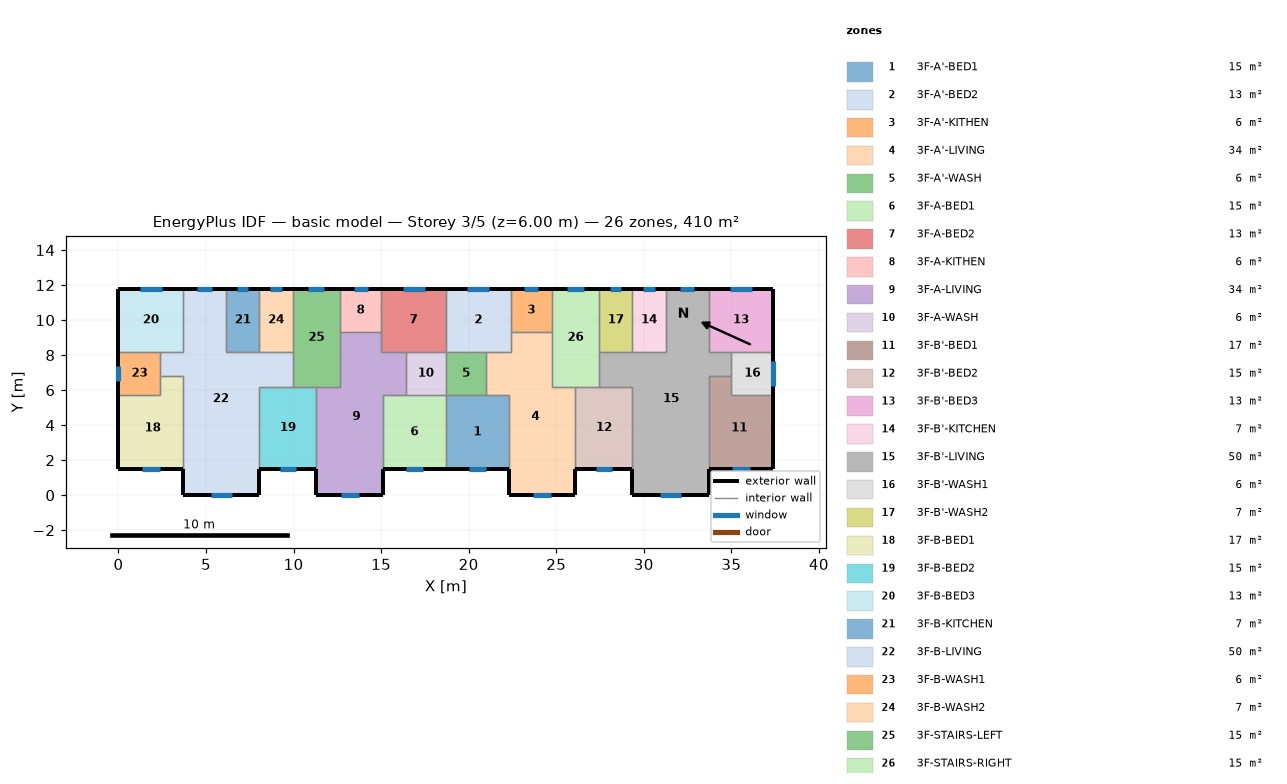
=== STOREY PLAN SPEC (per zone: floor XY polygon, exterior-wall plan segments, windows/doors) ===
zone 1: 3F-A'-BED1  (15.1 m²)
  floor: (18.70, 5.70) (22.30, 5.70) (22.30, 1.50) (18.70, 1.50)
  exterior wall: (18.70, 1.50) – (22.30, 1.50)  [3.6 m]
    window: (20.02, 1.50) – (20.98, 1.50)  [1.0 m²]
  interior walls: 4
zone 2: 3F-A'-BED2  (13.3 m²)
  floor: (18.70, 11.80) (22.40, 11.80) (22.40, 8.20) (18.70, 8.20)
  exterior wall: (22.40, 11.80) – (18.70, 11.80)  [3.7 m]
    window: (21.18, 11.80) – (19.92, 11.80)  [1.3 m²]
  interior walls: 5
zone 3: 3F-A'-KITHEN  (5.9 m²)
  floor: (24.75, 11.80) (24.75, 9.31) (22.40, 9.31) (22.40, 11.80)
  exterior wall: (24.75, 11.80) – (22.40, 11.80)  [2.3 m]
    window: (23.97, 11.80) – (23.18, 11.80)  [0.8 m²]
  interior walls: 3
zone 4: 3F-A'-LIVING  (34.3 m²)
  floor: (22.40, 9.31) (24.75, 9.31) (24.75, 6.20) (26.10, 6.20) (26.10, 0.00) (22.30, 0.00) (22.30, 5.70) (21.00, 5.70) (21.00, 8.20) (22.40, 8.20)
  exterior wall: (22.30, 1.50) – (22.30, 0.00)  [1.5 m]
  exterior wall: (26.10, 0.00) – (26.10, 1.50)  [1.5 m]
  exterior wall: (22.30, 0.00) – (26.10, 0.00)  [3.8 m]
    window: (23.69, 0.00) – (24.71, 0.00)  [1.0 m²]
  interior walls: 9
zone 5: 3F-A'-WASH  (5.7 m²)
  floor: (21.00, 8.20) (21.00, 5.70) (18.70, 5.70) (18.70, 8.20)
  interior walls: 4
zone 6: 3F-A-BED1  (15.1 m²)
  floor: (15.10, 5.70) (18.70, 5.70) (18.70, 1.50) (15.10, 1.50)
  exterior wall: (15.10, 1.50) – (18.70, 1.50)  [3.6 m]
    window: (16.42, 1.50) – (17.38, 1.50)  [1.0 m²]
  interior walls: 4
zone 7: 3F-A-BED2  (13.3 m²)
  floor: (18.70, 11.80) (18.70, 8.20) (15.00, 8.20) (15.00, 11.80)
  exterior wall: (18.70, 11.80) – (15.00, 11.80)  [3.7 m]
    window: (17.48, 11.80) – (16.22, 11.80)  [1.3 m²]
  interior walls: 5
zone 8: 3F-A-KITHEN  (5.9 m²)
  floor: (15.00, 11.80) (15.00, 9.31) (12.65, 9.31) (12.65, 11.80)
  exterior wall: (15.00, 11.80) – (12.65, 11.80)  [2.3 m]
    window: (14.22, 11.80) – (13.43, 11.80)  [0.8 m²]
  interior walls: 3
zone 9: 3F-A-LIVING  (34.3 m²)
  floor: (12.65, 9.31) (15.00, 9.31) (15.00, 8.20) (16.40, 8.20) (16.40, 5.70) (15.10, 5.70) (15.10, 0.00) (11.30, 0.00) (11.30, 6.20) (12.65, 6.20)
  exterior wall: (11.30, 1.50) – (11.30, 0.00)  [1.5 m]
  exterior wall: (15.10, 0.00) – (15.10, 1.50)  [1.5 m]
  exterior wall: (11.30, 0.00) – (15.10, 0.00)  [3.8 m]
    window: (12.69, 0.00) – (13.71, 0.00)  [1.0 m²]
  interior walls: 9
zone 10: 3F-A-WASH  (5.7 m²)
  floor: (18.70, 8.20) (18.70, 5.70) (16.40, 5.70) (16.40, 8.20)
  interior walls: 4
zone 11: 3F-B'-BED1  (17.0 m²)
  floor: (35.00, 6.80) (35.00, 5.70) (37.40, 5.70) (37.40, 1.50) (33.70, 1.50) (33.70, 6.80)
  exterior wall: (33.70, 1.50) – (37.40, 1.50)  [3.7 m]
    window: (35.05, 1.50) – (36.05, 1.50)  [1.0 m²]
  exterior wall: (37.40, 1.50) – (37.40, 5.70)  [4.2 m]
  interior walls: 4
zone 12: 3F-B'-BED2  (15.3 m²)
  floor: (26.10, 6.20) (29.35, 6.20) (29.35, 1.50) (26.10, 1.50)
  exterior wall: (26.10, 1.50) – (29.35, 1.50)  [3.3 m]
    window: (27.29, 1.50) – (28.16, 1.50)  [0.9 m²]
  interior walls: 4
zone 13: 3F-B'-BED3  (13.3 m²)
  floor: (37.40, 11.80) (37.40, 8.20) (33.70, 8.20) (33.70, 11.80)
  exterior wall: (37.40, 8.20) – (37.40, 11.80)  [3.6 m]
  exterior wall: (37.40, 11.80) – (33.70, 11.80)  [3.7 m]
    window: (36.18, 11.80) – (34.92, 11.80)  [1.3 m²]
  interior walls: 3
zone 14: 3F-B'-KITCHEN  (6.8 m²)
  floor: (29.35, 11.80) (31.25, 11.80) (31.25, 8.20) (29.35, 8.20)
  exterior wall: (31.25, 11.80) – (29.35, 11.80)  [1.9 m]
    window: (30.62, 11.80) – (29.98, 11.80)  [0.6 m²]
  interior walls: 3
zone 15: 3F-B'-LIVING  (50.1 m²)
  floor: (31.25, 11.80) (33.70, 11.80) (33.70, 8.20) (35.00, 8.20) (35.00, 6.80) (33.70, 6.80) (33.70, 0.00) (29.35, 0.00) (29.35, 6.20) (27.45, 6.20) (27.45, 8.20) (31.25, 8.20)
  exterior wall: (29.35, 1.50) – (29.35, 0.00)  [1.5 m]
  exterior wall: (33.70, 11.80) – (31.25, 11.80)  [2.5 m]
    window: (32.89, 11.80) – (32.06, 11.80)  [0.8 m²]
  exterior wall: (33.70, 0.00) – (33.70, 1.50)  [1.5 m]
  exterior wall: (29.35, 0.00) – (33.70, 0.00)  [4.4 m]
    window: (30.94, 0.00) – (32.11, 0.00)  [1.2 m²]
  interior walls: 11
zone 16: 3F-B'-WASH1  (6.0 m²)
  floor: (37.40, 8.20) (37.40, 5.70) (35.00, 5.70) (35.00, 8.20)
  exterior wall: (37.40, 5.70) – (37.40, 8.20)  [2.5 m]
    window: (37.40, 6.26) – (37.40, 7.64)  [1.4 m²]
  interior walls: 4
zone 17: 3F-B'-WASH2  (6.8 m²)
  floor: (27.45, 11.80) (29.35, 11.80) (29.35, 8.20) (27.45, 8.20)
  exterior wall: (29.35, 11.80) – (27.45, 11.80)  [1.9 m]
    window: (28.72, 11.80) – (28.08, 11.80)  [0.6 m²]
  interior walls: 3
zone 18: 3F-B-BED1  (17.0 m²)
  floor: (2.40, 6.80) (3.70, 6.80) (3.70, 1.50) (0.00, 1.50) (0.00, 5.70) (2.40, 5.70)
  exterior wall: (0.00, 1.50) – (3.70, 1.50)  [3.7 m]
    window: (1.35, 1.50) – (2.35, 1.50)  [1.0 m²]
  exterior wall: (0.00, 5.70) – (0.00, 1.50)  [4.2 m]
  interior walls: 4
zone 19: 3F-B-BED2  (15.3 m²)
  floor: (8.05, 6.20) (11.30, 6.20) (11.30, 1.50) (8.05, 1.50)
  exterior wall: (8.05, 1.50) – (11.30, 1.50)  [3.3 m]
    window: (9.24, 1.50) – (10.11, 1.50)  [0.9 m²]
  interior walls: 4
zone 20: 3F-B-BED3  (13.3 m²)
  floor: (0.00, 11.80) (3.70, 11.80) (3.70, 8.20) (0.00, 8.20)
  exterior wall: (3.70, 11.80) – (0.00, 11.80)  [3.7 m]
    window: (2.48, 11.80) – (1.22, 11.80)  [1.3 m²]
  exterior wall: (0.00, 11.80) – (0.00, 8.20)  [3.6 m]
  interior walls: 3
zone 21: 3F-B-KITCHEN  (6.8 m²)
  floor: (8.05, 11.80) (8.05, 8.20) (6.15, 8.20) (6.15, 11.80)
  exterior wall: (8.05, 11.80) – (6.15, 11.80)  [1.9 m]
    window: (7.42, 11.80) – (6.78, 11.80)  [0.6 m²]
  interior walls: 3
zone 22: 3F-B-LIVING  (50.1 m²)
  floor: (3.70, 11.80) (6.15, 11.80) (6.15, 8.20) (9.95, 8.20) (9.95, 6.20) (8.05, 6.20) (8.05, 0.00) (3.70, 0.00) (3.70, 6.80) (2.40, 6.80) (2.40, 8.20) (3.70, 8.20)
  exterior wall: (6.15, 11.80) – (3.70, 11.80)  [2.5 m]
    window: (5.34, 11.80) – (4.51, 11.80)  [0.8 m²]
  exterior wall: (8.05, 0.00) – (8.05, 1.50)  [1.5 m]
  exterior wall: (3.70, 0.00) – (8.05, 0.00)  [4.3 m]
    window: (5.29, 0.00) – (6.46, 0.00)  [1.2 m²]
  exterior wall: (3.70, 1.50) – (3.70, 0.00)  [1.5 m]
  interior walls: 11
zone 23: 3F-B-WASH1  (6.0 m²)
  floor: (2.40, 8.20) (2.40, 5.70) (0.00, 5.70) (0.00, 8.20)
  exterior wall: (0.00, 8.20) – (0.00, 5.70)  [2.5 m]
    window: (0.00, 7.39) – (0.00, 6.51)  [0.9 m²]
  interior walls: 4
zone 24: 3F-B-WASH2  (6.8 m²)
  floor: (9.95, 11.80) (9.95, 8.20) (8.05, 8.20) (8.05, 11.80)
  exterior wall: (9.95, 11.80) – (8.05, 11.80)  [1.9 m]
    window: (9.32, 11.80) – (8.68, 11.80)  [0.6 m²]
  interior walls: 3
zone 25: 3F-STAIRS-LEFT  (15.1 m²)
  floor: (9.95, 11.80) (12.65, 11.80) (12.65, 6.20) (9.95, 6.20)
  exterior wall: (12.65, 11.80) – (9.95, 11.80)  [2.7 m]
    window: (11.76, 11.80) – (10.84, 11.80)  [0.9 m²]
  interior walls: 6
zone 26: 3F-STAIRS-RIGHT  (15.1 m²)
  floor: (27.45, 11.80) (27.45, 6.20) (24.75, 6.20) (24.75, 11.80)
  exterior wall: (27.45, 11.80) – (24.75, 11.80)  [2.7 m]
    window: (26.56, 11.80) – (25.64, 11.80)  [0.9 m²]
  interior walls: 6

=== DERIVED (storey summary) ===
Building: basic model
Storey: 3 of 5  (floor level z = 6.00 m)
Storey gross floor area: 409.7 m²
Zones on this storey: 26
  - 3F-A'-BED1: floor 15.1 m²; exterior wall 3.6 m (10.8 m²); 1 window(s) 1.0 m²; WWR 9.0%
  - 3F-A'-BED2: floor 13.3 m²; exterior wall 3.7 m (11.1 m²); 1 window(s) 1.3 m²; WWR 11.3%
  - 3F-A'-KITHEN: floor 5.9 m²; exterior wall 2.3 m (7.0 m²); 1 window(s) 0.8 m²; WWR 11.3%
  - 3F-A'-LIVING: floor 34.3 m²; exterior wall 6.8 m (20.4 m²); 1 window(s) 1.0 m²; WWR 5.0%
  - 3F-A'-WASH: floor 5.7 m²
  - 3F-A-BED1: floor 15.1 m²; exterior wall 3.6 m (10.8 m²); 1 window(s) 1.0 m²; WWR 9.0%
  - 3F-A-BED2: floor 13.3 m²; exterior wall 3.7 m (11.1 m²); 1 window(s) 1.3 m²; WWR 11.3%
  - 3F-A-KITHEN: floor 5.9 m²; exterior wall 2.3 m (7.0 m²); 1 window(s) 0.8 m²; WWR 11.3%
  - 3F-A-LIVING: floor 34.3 m²; exterior wall 6.8 m (20.4 m²); 1 window(s) 1.0 m²; WWR 5.0%
  - 3F-A-WASH: floor 5.7 m²
  - 3F-B'-BED1: floor 17.0 m²; exterior wall 7.9 m (23.7 m²); 1 window(s) 1.0 m²; WWR 4.2%
  - 3F-B'-BED2: floor 15.3 m²; exterior wall 3.3 m (9.8 m²); 1 window(s) 0.9 m²; WWR 9.0%
  - 3F-B'-BED3: floor 13.3 m²; exterior wall 7.3 m (21.9 m²); 1 window(s) 1.3 m²; WWR 5.7%
  - 3F-B'-KITCHEN: floor 6.8 m²; exterior wall 1.9 m (5.7 m²); 1 window(s) 0.6 m²; WWR 11.3%
  - 3F-B'-LIVING: floor 50.1 m²; exterior wall 9.8 m (29.4 m²); 2 window(s) 2.0 m²; WWR 6.8%
  - 3F-B'-WASH1: floor 6.0 m²; exterior wall 2.5 m (7.5 m²); 1 window(s) 1.4 m²; WWR 18.4%
  - 3F-B'-WASH2: floor 6.8 m²; exterior wall 1.9 m (5.7 m²); 1 window(s) 0.6 m²; WWR 11.3%
  - 3F-B-BED1: floor 17.0 m²; exterior wall 7.9 m (23.7 m²); 1 window(s) 1.0 m²; WWR 4.2%
  - 3F-B-BED2: floor 15.3 m²; exterior wall 3.3 m (9.8 m²); 1 window(s) 0.9 m²; WWR 9.0%
  - 3F-B-BED3: floor 13.3 m²; exterior wall 7.3 m (21.9 m²); 1 window(s) 1.3 m²; WWR 5.7%
  - 3F-B-KITCHEN: floor 6.8 m²; exterior wall 1.9 m (5.7 m²); 1 window(s) 0.6 m²; WWR 11.3%
  - 3F-B-LIVING: floor 50.1 m²; exterior wall 9.8 m (29.4 m²); 2 window(s) 2.0 m²; WWR 6.8%
  - 3F-B-WASH1: floor 6.0 m²; exterior wall 2.5 m (7.5 m²); 1 window(s) 0.9 m²; WWR 11.8%
  - 3F-B-WASH2: floor 6.8 m²; exterior wall 1.9 m (5.7 m²); 1 window(s) 0.6 m²; WWR 11.3%
  - 3F-STAIRS-LEFT: floor 15.1 m²; exterior wall 2.7 m (8.1 m²); 1 window(s) 0.9 m²; WWR 11.3%
  - 3F-STAIRS-RIGHT: floor 15.1 m²; exterior wall 2.7 m (8.1 m²); 1 window(s) 0.9 m²; WWR 11.3%
Zone adjacency (shared interzone walls):
  - 3F-A'-BED1 ↔ 3F-A'-LIVING
  - 3F-A'-BED1 ↔ 3F-A'-WASH
  - 3F-A'-BED1 ↔ 3F-A-BED1
  - 3F-A'-BED2 ↔ 3F-A'-KITHEN
  - 3F-A'-BED2 ↔ 3F-A'-LIVING
  - 3F-A'-BED2 ↔ 3F-A'-WASH
  - 3F-A'-BED2 ↔ 3F-A-BED2
  - 3F-A'-KITHEN ↔ 3F-A'-LIVING
  - 3F-A'-KITHEN ↔ 3F-STAIRS-RIGHT
  - 3F-A'-LIVING ↔ 3F-A'-WASH
  - 3F-A'-LIVING ↔ 3F-B'-BED2
  - 3F-A'-LIVING ↔ 3F-STAIRS-RIGHT
  - 3F-A'-WASH ↔ 3F-A-WASH
  - 3F-A-BED1 ↔ 3F-A-LIVING
  - 3F-A-BED1 ↔ 3F-A-WASH
  - 3F-A-BED2 ↔ 3F-A-KITHEN
  - 3F-A-BED2 ↔ 3F-A-LIVING
  - 3F-A-BED2 ↔ 3F-A-WASH
  - 3F-A-KITHEN ↔ 3F-A-LIVING
  - 3F-A-KITHEN ↔ 3F-STAIRS-LEFT
  - 3F-A-LIVING ↔ 3F-A-WASH
  - 3F-A-LIVING ↔ 3F-B-BED2
  - 3F-A-LIVING ↔ 3F-STAIRS-LEFT
  - 3F-B'-BED1 ↔ 3F-B'-LIVING
  - 3F-B'-BED1 ↔ 3F-B'-WASH1
  - 3F-B'-BED2 ↔ 3F-B'-LIVING
  - 3F-B'-BED2 ↔ 3F-STAIRS-RIGHT
  - 3F-B'-BED3 ↔ 3F-B'-LIVING
  - 3F-B'-BED3 ↔ 3F-B'-WASH1
  - 3F-B'-KITCHEN ↔ 3F-B'-LIVING
  - 3F-B'-KITCHEN ↔ 3F-B'-WASH2
  - 3F-B'-LIVING ↔ 3F-B'-WASH1
  - 3F-B'-LIVING ↔ 3F-B'-WASH2
  - 3F-B'-LIVING ↔ 3F-STAIRS-RIGHT
  - 3F-B'-WASH2 ↔ 3F-STAIRS-RIGHT
  - 3F-B-BED1 ↔ 3F-B-LIVING
  - 3F-B-BED1 ↔ 3F-B-WASH1
  - 3F-B-BED2 ↔ 3F-B-LIVING
  - 3F-B-BED2 ↔ 3F-STAIRS-LEFT
  - 3F-B-BED3 ↔ 3F-B-LIVING
  - 3F-B-BED3 ↔ 3F-B-WASH1
  - 3F-B-KITCHEN ↔ 3F-B-LIVING
  - 3F-B-KITCHEN ↔ 3F-B-WASH2
  - 3F-B-LIVING ↔ 3F-B-WASH1
  - 3F-B-LIVING ↔ 3F-B-WASH2
  - 3F-B-LIVING ↔ 3F-STAIRS-LEFT
  - 3F-B-WASH2 ↔ 3F-STAIRS-LEFT